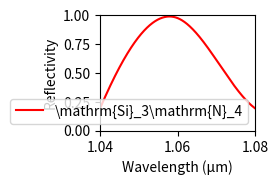

The script that saved this image:
import matplotlib.pyplot as plt
import numpy as np
from scipy.interpolate import UnivariateSpline

def plot_reflectivity_splines_accurate():
    # Wavelength range (zoomed in)
    wavelength = np.linspace(1.04, 1.08, 500)
    
    # Example data points for SiN and BN, approximating the plot shape
    wavelength_points = np.array([1.04, 1.05, 1.06, 1.07, 1.08])
    reflectivity_SiN_points = np.array([0.2, 0.8, 1.0, 0.6, 0.2])
    reflectivity_BN_points = np.array([0.4, 0.85, 0.95, 0.7, 0.3])   
    # Create smooth cubic splines for SiN and BN using UnivariateSpline
    spline_SiN = UnivariateSpline(wavelength_points, reflectivity_SiN_points, s=0.001)
    spline_BN = UnivariateSpline(wavelength_points, reflectivity_BN_points, s=0.001)
    
    # Evaluate the splines on the full wavelength range
    reflectivity_SiN = spline_SiN(wavelength)
    reflectivity_BN = spline_BN(wavelength)
    
    # Plotting the curves
    plt.figure(figsize=(2, 1.5))
    plt.plot(wavelength, reflectivity_SiN, color='red', label=r'\mathrm{Si}_3\mathrm{N}_4')
    # plt.plot(wavelength, reflectivity_BN, color='blue', label='BN')
    
    # Labeling the axes
    plt.xlabel('Wavelength (µm)')
    plt.ylabel('Reflectivity')
    
    # Setting limits for the axes
    plt.xlim(1.04, 1.08)
    plt.ylim(0, 1)
    
    # Adding a legend
    plt.legend()
    
    # Display the plot
    plt.show()

# Call the function to plot
plot_reflectivity_splines_accurate()
